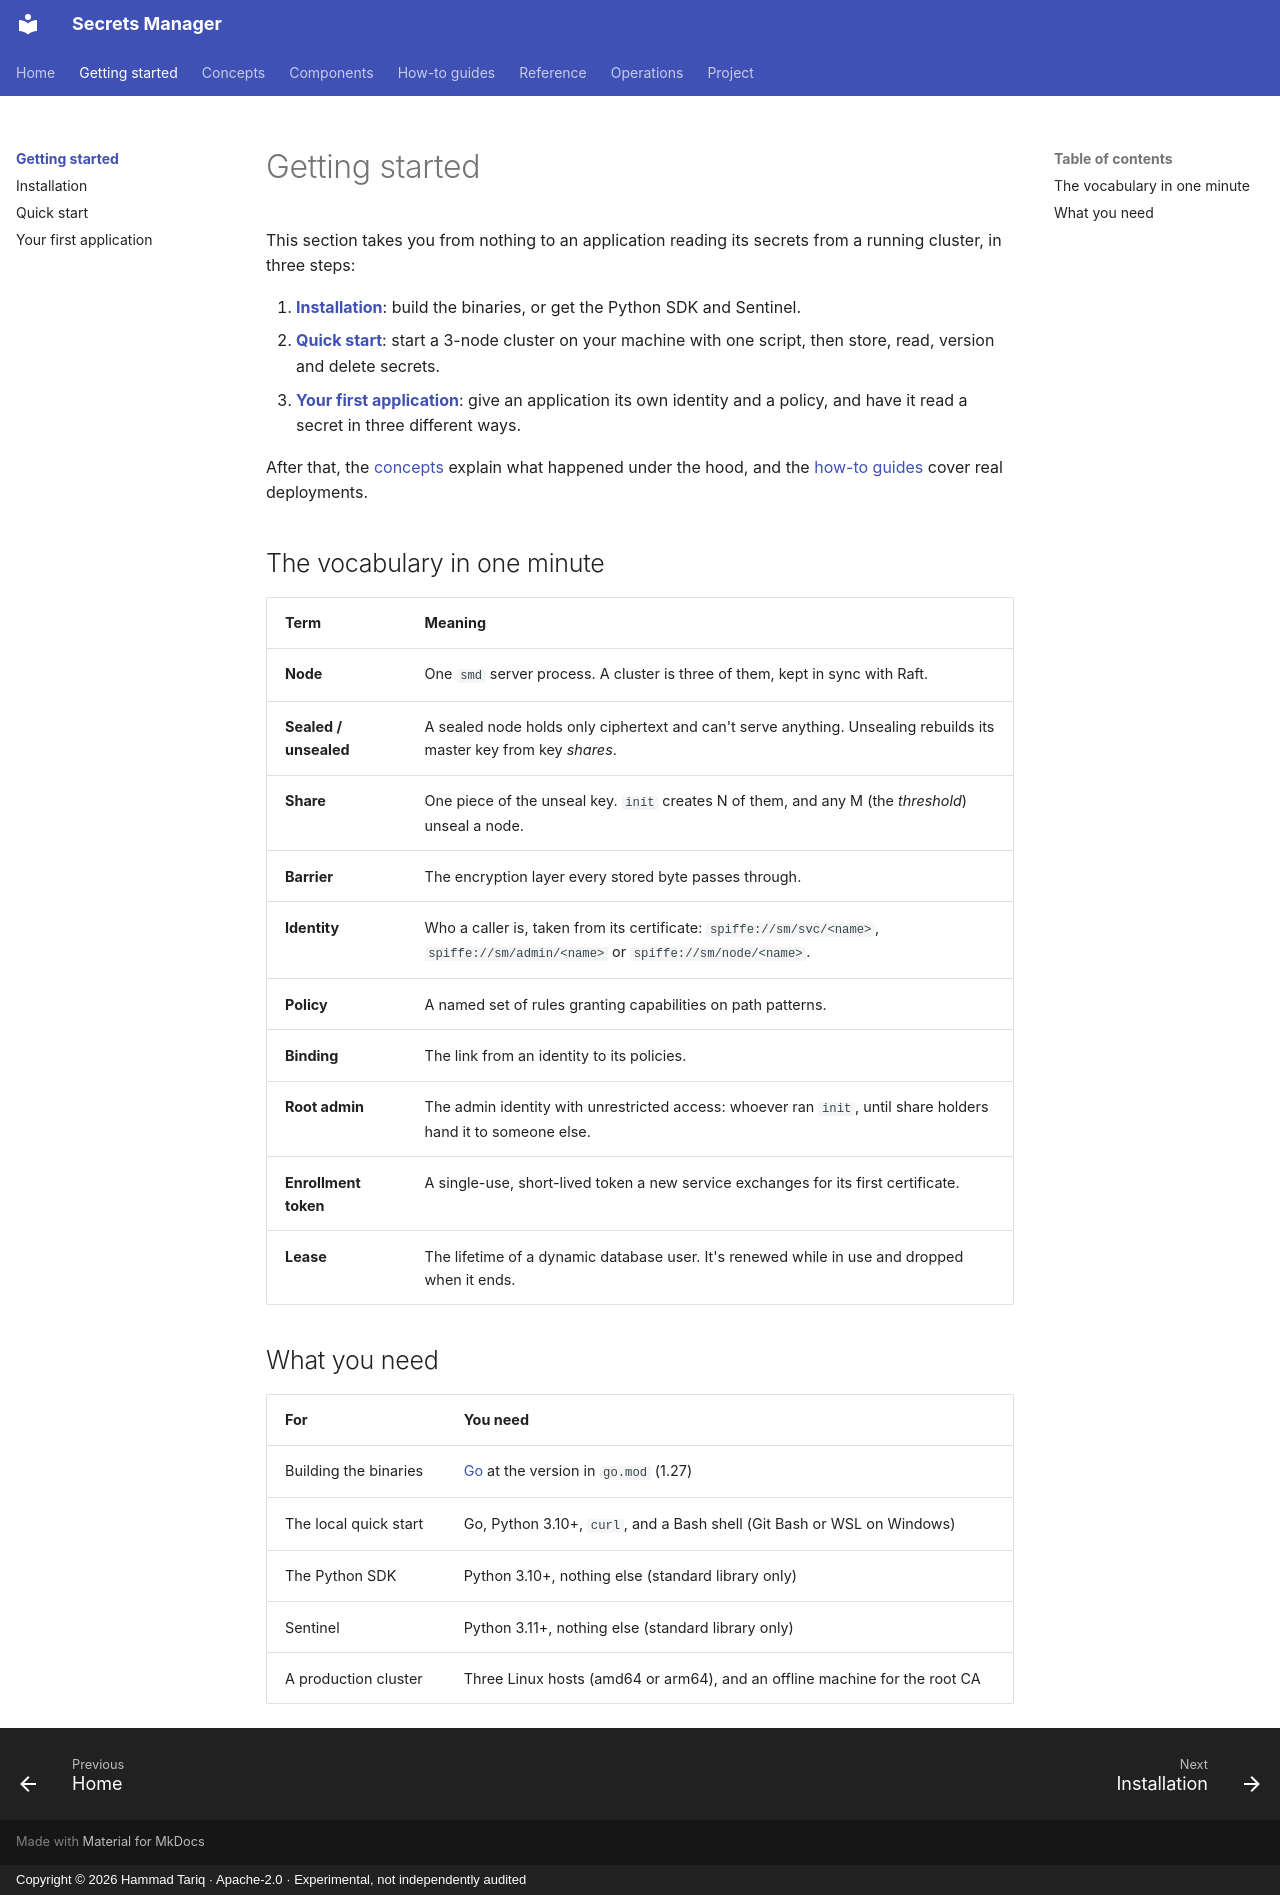

repository: hamad-tariq/SecretsManager · page: getting-started/index.html · generator: mkdocs · copyright: Copyright © 2026 Hammad Tariq · Apache-2.0 · Experimental, not independently audited

# Getting started

This section takes you from nothing to an application reading its secrets from a running cluster, in three steps:

1. **[Installation](installation.md)**: build the binaries, or get the Python SDK and Sentinel.
2. **[Quick start](quickstart.md)**: start a 3-node cluster on your machine with one script, then store, read, version and delete secrets.
3. **[Your first application](first-app.md)**: give an application its own identity and a policy, and have it read a secret in three different ways.

After that, the [concepts](../concepts/index.md) explain what happened under the hood, and the [how-to guides](../guides/index.md) cover real deployments.

## The vocabulary in one minute

| Term | Meaning |
|---|---|
| **Node** | One `smd` server process. A cluster is three of them, kept in sync with Raft. |
| **Sealed / unsealed** | A sealed node holds only ciphertext and can't serve anything. Unsealing rebuilds its master key from key *shares*. |
| **Share** | One piece of the unseal key. `init` creates N of them, and any M (the *threshold*) unseal a node. |
| **Barrier** | The encryption layer every stored byte passes through. |
| **Identity** | Who a caller is, taken from its certificate: `spiffe://sm/svc/<name>`, `spiffe://sm/admin/<name>` or `spiffe://sm/node/<name>`. |
| **Policy** | A named set of rules granting capabilities on path patterns. |
| **Binding** | The link from an identity to its policies. |
| **Root admin** | The admin identity with unrestricted access: whoever ran `init`, until share holders hand it to someone else. |
| **Enrollment token** | A single-use, short-lived token a new service exchanges for its first certificate. |
| **Lease** | The lifetime of a dynamic database user. It's renewed while in use and dropped when it ends. |

## What you need

| For | You need |
|---|---|
| Building the binaries | [Go](https://go.dev/dl/) at the version in `go.mod` (1.27) |
| The local quick start | Go, Python 3.10+, `curl`, and a Bash shell (Git Bash or WSL on Windows) |
| The Python SDK | Python 3.10+, nothing else (standard library only) |
| Sentinel | Python 3.11+, nothing else (standard library only) |
| A production cluster | Three Linux hosts (amd64 or arm64), and an offline machine for the root CA |
